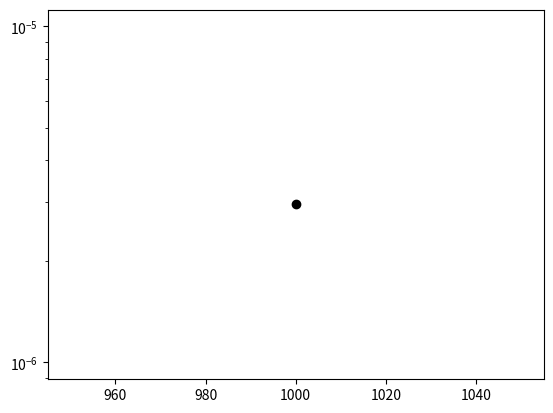
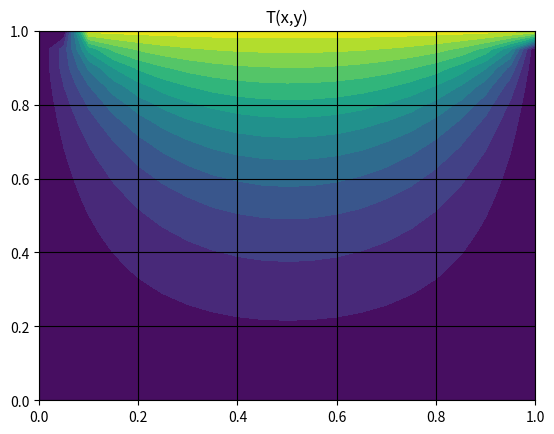

Here is the Python script that generated these plots, in order:
# -*- coding: utf-8 -*-
"""
2D Steady State Diffusion without Source Term

Top Wall kept at 1, remaining walls at 0

"""


import numpy as np
import matplotlib.pyplot as plt

# Number of grid points
N = 21

# Domain size
L = 1

# Corresponding grid spacing
h = np.float64(L/(N-1))

# Iteration number
iterations = 0

# Thermal conductivity
k = 0.1;

# Cross-section area
A = 0.001;

# Initializing temperature field
T = np.zeros((N,N))
T[0,:] = 1. #Top Wall
T[1,:] = 1.
T[:,0] = 1.
T[:,1] = 1.
# Initializing iterated temperature
T_new = np.zeros((N,N))
T_new[0,:] = 1.
T_new[1,:] = 0.
T_new[:,0] = 0.
T_new[:,1] = 0.


# Error related variables
epsilon = 1.E-8
numerical_error = 1

# Plot for numerical error
plt.figure(10)

# Checking the error tolerance
while numerical_error > epsilon:
    # Computing for all interior points
    for i in range(1,N-1):
        for j in range(1,N-1):
            a_E = np.float64(k*A/h)
            a_W = np.float64(k*A/h)
            a_N = np.float64(k*A/h)
            a_S = np.float64(k*A/h)
            a_P = a_E + a_W + a_N + a_S
            T_new[i,j] = (a_E*T[i,j+1]+a_W*T[i,j-1]+a_N*T[i-1,j]+a_S*T[i+1,j])/a_P
    
    # Resetting the numerical error and recalculate
    numerical_error = 0
    for i in range(1,N-1):
        for j in range(1,N-1):
            numerical_error = numerical_error + abs(T[i,j] - T_new[i,j])
     
    # Iteration advancement and reassignment
    iterations = iterations + 1
    T = T_new.copy()
    
    # Plotting numerical error
    if iterations%1000 ==0:
        plt.figure(10)
        plt.semilogy(iterations, numerical_error, 'ko')
        plt.pause(0.01)
    
# Plotting the results

# Defining the position vector and the grid from indices
x_dom = np.arange(N) * h
y_dom = L - np.arange(N) * h
[X, Y] = np.meshgrid(x_dom, y_dom)

# Plotting the variation as a contour
plt.figure(11)
plt.contourf(X, Y, T, 12)

# Displaying the gridlines
plt.grid(True, color='k')

# Providing a title to the plot
plt.title("T(x,y)")

# Showing the plot on screen
plt.show()